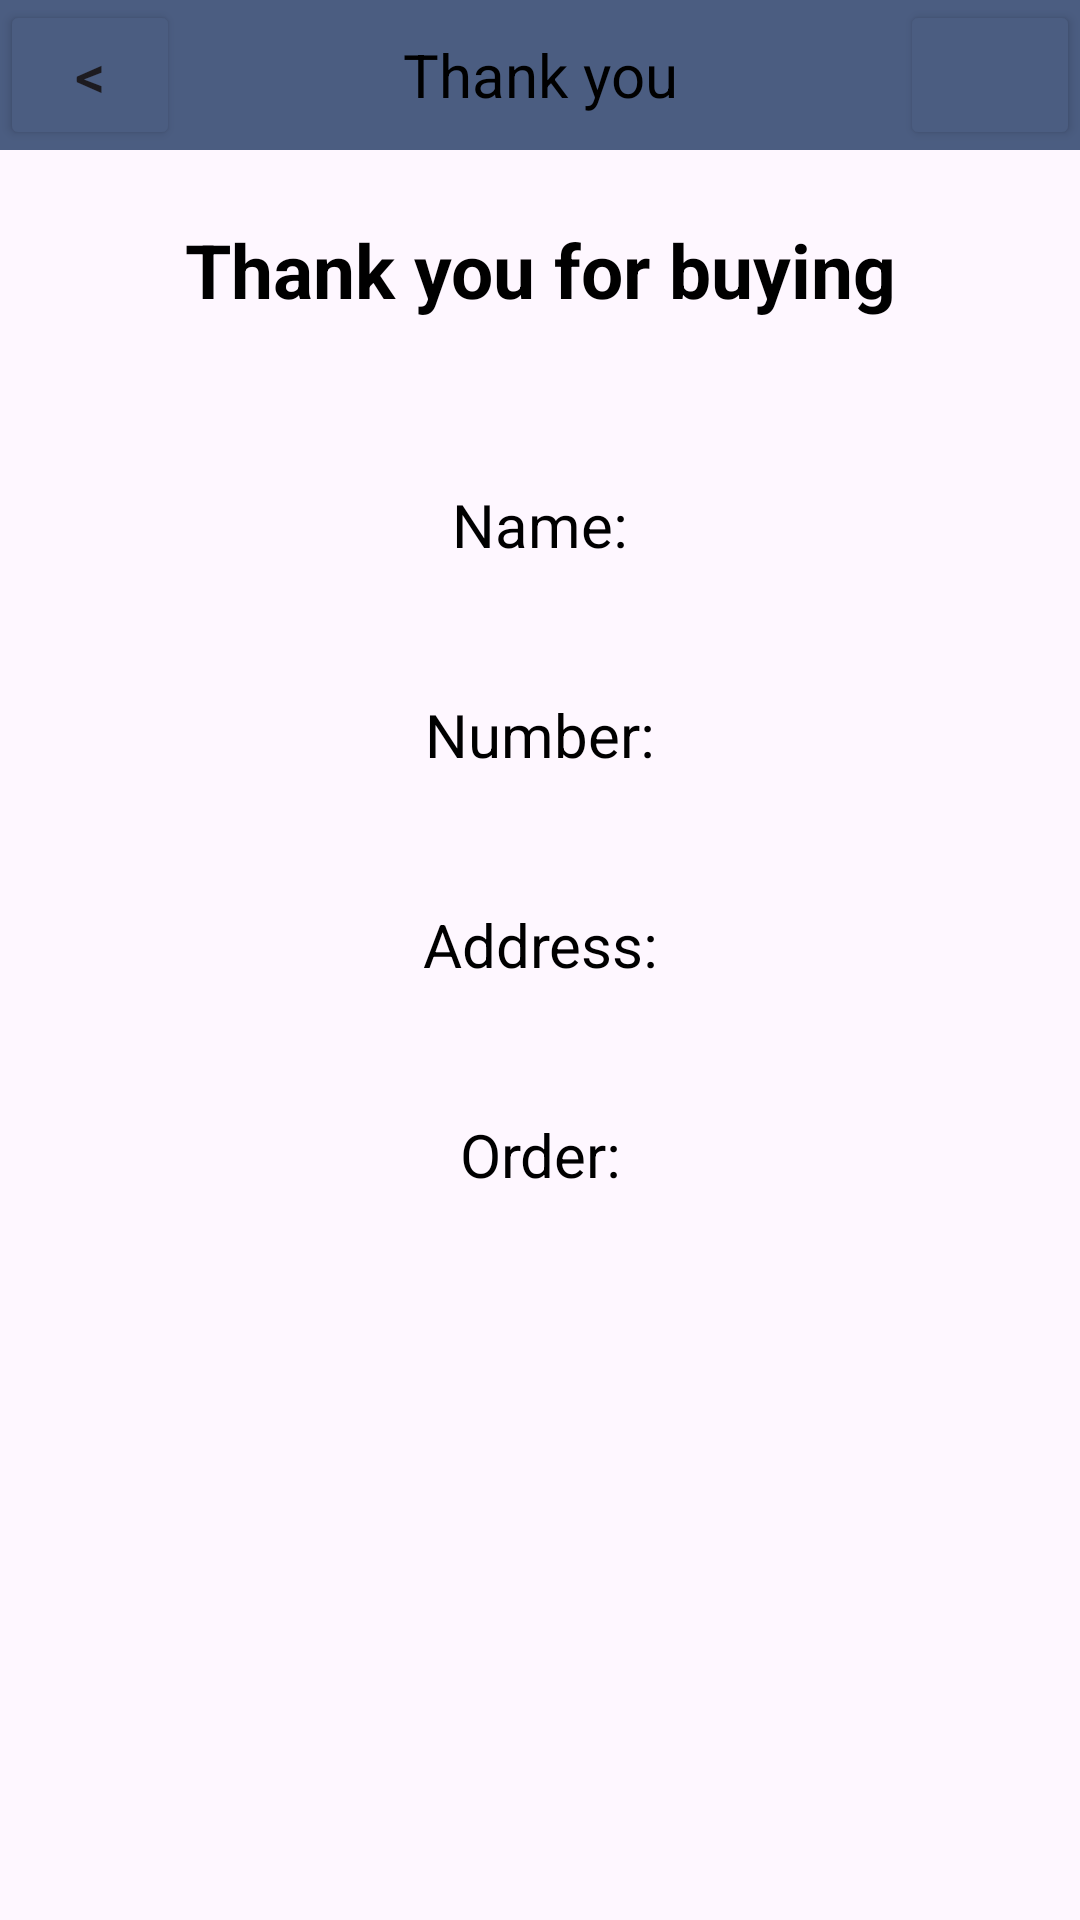

Write the Android layout XML for this screen, with the resource values it uses.
<!-- AndroidManifest.xml: application theme Theme.PizzaMobileApp -->
<!-- res/layout/thanks_layout.xml -->
<?xml version="1.0" encoding="utf-8"?>

<LinearLayout xmlns:android="http://schemas.android.com/apk/res/android"
    xmlns:tools="http://schemas.android.com/tools"
    android:layout_width="match_parent"
    android:layout_height="match_parent"
    android:orientation="vertical"
    tools:context=".ThankYouActivity">

    
    <LinearLayout
        android:layout_width="match_parent"
        android:layout_height="50dp"
        android:orientation="horizontal"
        android:gravity="center_vertical"
        android:background="@color/header">

        
        <Button
            android:id="@+id/back_btn"
            android:layout_width="60dp"
            android:layout_height="match_parent"
            android:backgroundTint="@color/header"
            android:text="@string/back"
            android:textSize="20sp" />

        
        <TextView
            android:layout_width="0dp"
            android:layout_height="50dp"
            android:layout_weight="1"
            android:text="@string/thanks_title"
            android:gravity="center"
            android:textSize="20sp"
            android:textColor="@color/black" />

        
        <Button
            android:layout_width="60dp"
            android:layout_height="match_parent"
            android:backgroundTint="@color/header"
            android:textSize="20sp" />
    </LinearLayout>

    <TextView
        android:layout_width="match_parent"
        android:layout_height="80dp"
        android:text="@string/thanks_sub_heading"
        android:gravity="center"
        android:textSize="25sp"
        android:textStyle="bold"
        android:textColor="@color/black" />

    
    <TextView
        android:id="@+id/name"
        android:layout_width="match_parent"
        android:layout_height="50dp"
        android:text="@string/thanks_name"
        android:layout_marginTop="20dp"
        android:gravity="center"
        android:textSize="20sp"
        android:textColor="@color/black" />

    <TextView
        android:id="@+id/number"
        android:layout_width="match_parent"
        android:layout_height="50dp"
        android:text="@string/thanks_number"
        android:layout_marginTop="20dp"
        android:gravity="center"
        android:textSize="20sp"
        android:textColor="@color/black" />

    <TextView
        android:id="@+id/address"
        android:layout_width="match_parent"
        android:layout_height="50dp"
        android:text="@string/thanks_address"
        android:layout_marginTop="20dp"
        android:gravity="center"
        android:textSize="20sp"
        android:textColor="@color/black" />

    <TextView
        android:id="@+id/order"
        android:layout_width="match_parent"
        android:layout_height="50dp"
        android:text="@string/thanks_order"
        android:layout_marginTop="20dp"
        android:gravity="center"
        android:textSize="20sp"
        android:textColor="@color/black" />

</LinearLayout>
<!-- resources referenced by this layout -->
<resources>
  <color name="black">#FF000000</color>
  <color name="header">#4B5D81</color>
  <string name="back">&lt;</string>
  <string name="thanks_address">Address: </string>
  <string name="thanks_name">Name: </string>
  <string name="thanks_number">Number: </string>
  <string name="thanks_order">Order: </string>
  <string name="thanks_sub_heading">Thank you for buying</string>
  <string name="thanks_title">Thank you</string>
  <style name="Theme.PizzaMobileApp" parent="Base.Theme.PizzaMobileApp" />
  <style name="Base.Theme.PizzaMobileApp" parent="Theme.Material3.DayNight.NoActionBar">
          
          
      </style>
</resources>
